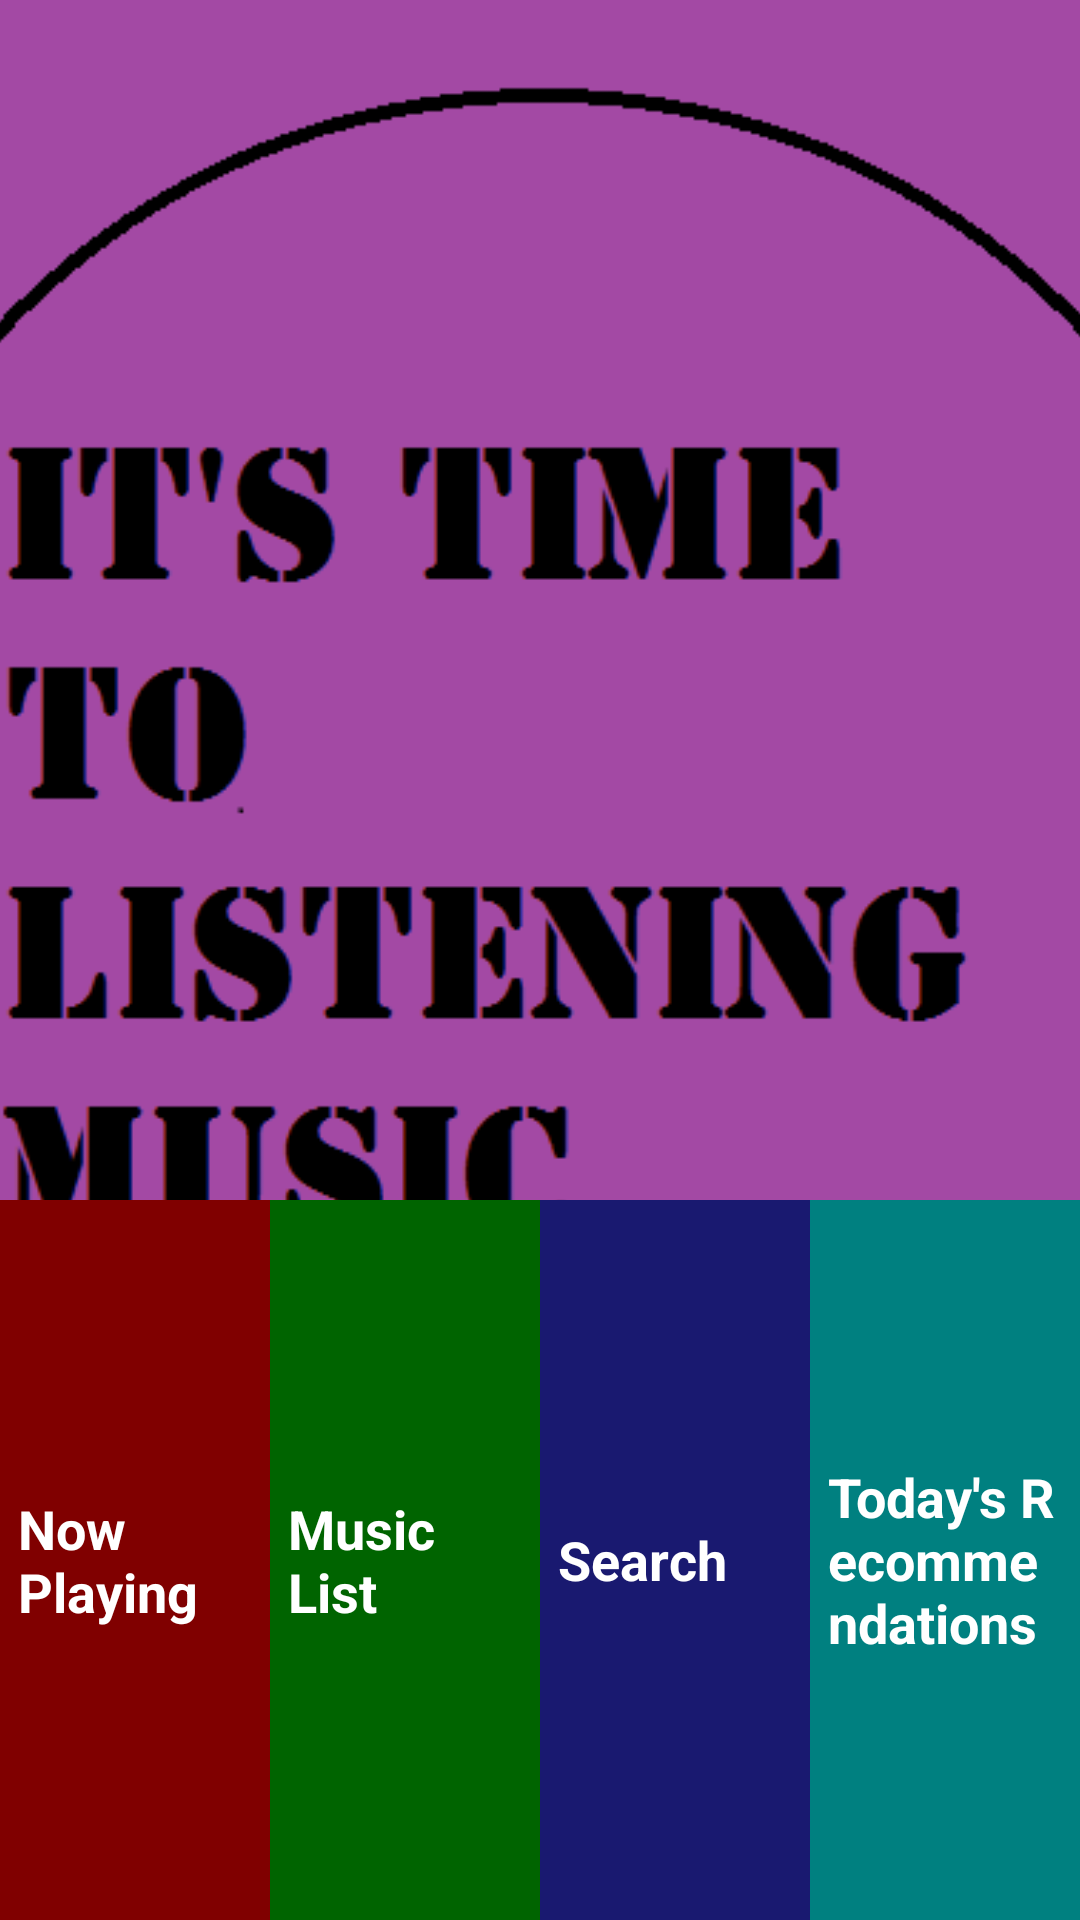

Layout XML and referenced resources for this Android screen:
<!-- AndroidManifest.xml: application theme AppTheme -->
<!-- res/layout/main_screen.xml -->
<?xml version="1.0" encoding="utf-8"?>
<LinearLayout xmlns:android="http://schemas.android.com/apk/res/android"
    android:layout_width="match_parent"
    android:layout_height="match_parent"
    android:orientation="vertical">

    <RelativeLayout
        android:layout_width="match_parent"
        android:layout_height="match_parent"
        >

        <ImageView
            android:layout_width="wrap_content"
            android:layout_height="wrap_content"
            android:src="@drawable/mainscreen"
            android:layout_marginBottom="100dp"
            android:id="@+id/mainscreen"
            android:scaleType="centerCrop"
            android:layout_alignParentBottom="true"
            android:layout_alignParentLeft="true"
            android:layout_alignParentStart="true" />


        <LinearLayout
            android:layout_width="match_parent"
            android:layout_height="match_parent"
            android:layout_marginTop="400dp"
            android:orientation="horizontal">
            
            <FrameLayout
                android:layout_width="match_parent"
                android:layout_height="match_parent"
                android:layout_weight="1"
                android:background="@color/coverback">

                <TextView
                    android:id="@+id/now"
                    style="@style/CategoryStyle"
                    android:background="?android:attr/selectableItemBackground"
                    android:text="@string/NowPlaying" />
            </FrameLayout>

            
            <FrameLayout
                android:layout_width="match_parent"
                android:layout_height="match_parent"
                android:layout_weight="1"
                android:background="#006400">

                <TextView
                    android:id="@+id/mlist"
                    style="@style/CategoryStyle"
                    android:background="?android:attr/selectableItemBackground"
                    android:text="@string/MusicList" />
            </FrameLayout>

            
            <FrameLayout
                android:layout_width="match_parent"
                android:layout_height="match_parent"
                android:layout_weight="1"
                android:background="#191970">

                <TextView
                    android:id="@+id/searchs"
                    style="@style/CategoryStyle"
                    android:background="?android:attr/selectableItemBackground"
                    android:text="@string/Search" />
            </FrameLayout>

            
            <FrameLayout
                android:layout_width="match_parent"
                android:layout_height="match_parent"
                android:layout_weight="1"
                android:background="#008080">

                <TextView
                    android:id="@+id/today"
                    style="@style/CategoryStyle"
                    android:background="?android:attr/selectableItemBackground"
                    android:text="@string/TodayRecommend" />
            </FrameLayout>
        </LinearLayout>

     </RelativeLayout>
</LinearLayout>
<!-- resources referenced by this layout -->
<resources>
  <color name="coverback">#800000</color>
  <!-- drawable mainscreen: png bitmap (drawable, 13928 bytes) -->
  <string name="MusicList">Music List</string>
  <string name="NowPlaying">Now Playing</string>
  <string name="Search">Search</string>
  <string name="TodayRecommend">"Today's Recommendations"</string>
  <style name="CategoryStyle">
          <item name="android:layout_width">match_parent</item>
          <item name="android:layout_height">match_parent</item>
          <item name="android:gravity">center_vertical</item>
          <item name="android:padding">6dp</item>
          <item name="android:textColor">@android:color/white</item>
          <item name="android:textStyle">bold</item>
          <item name="android:textAppearance">?android:textAppearanceMedium</item>
      </style>
  <style name="AppTheme" parent="Theme.AppCompat.Light.DarkActionBar">
          
          <item name="colorPrimary">@color/colorPrimary</item>
          <item name="colorPrimaryDark">@color/colorPrimaryDark</item>
          <item name="colorAccent">@color/colorAccent</item>
      </style>
  <color name="colorPrimary">#3F51B5</color>
  <color name="colorPrimaryDark">#303F9F</color>
  <color name="colorAccent">#FF4081</color>
</resources>
